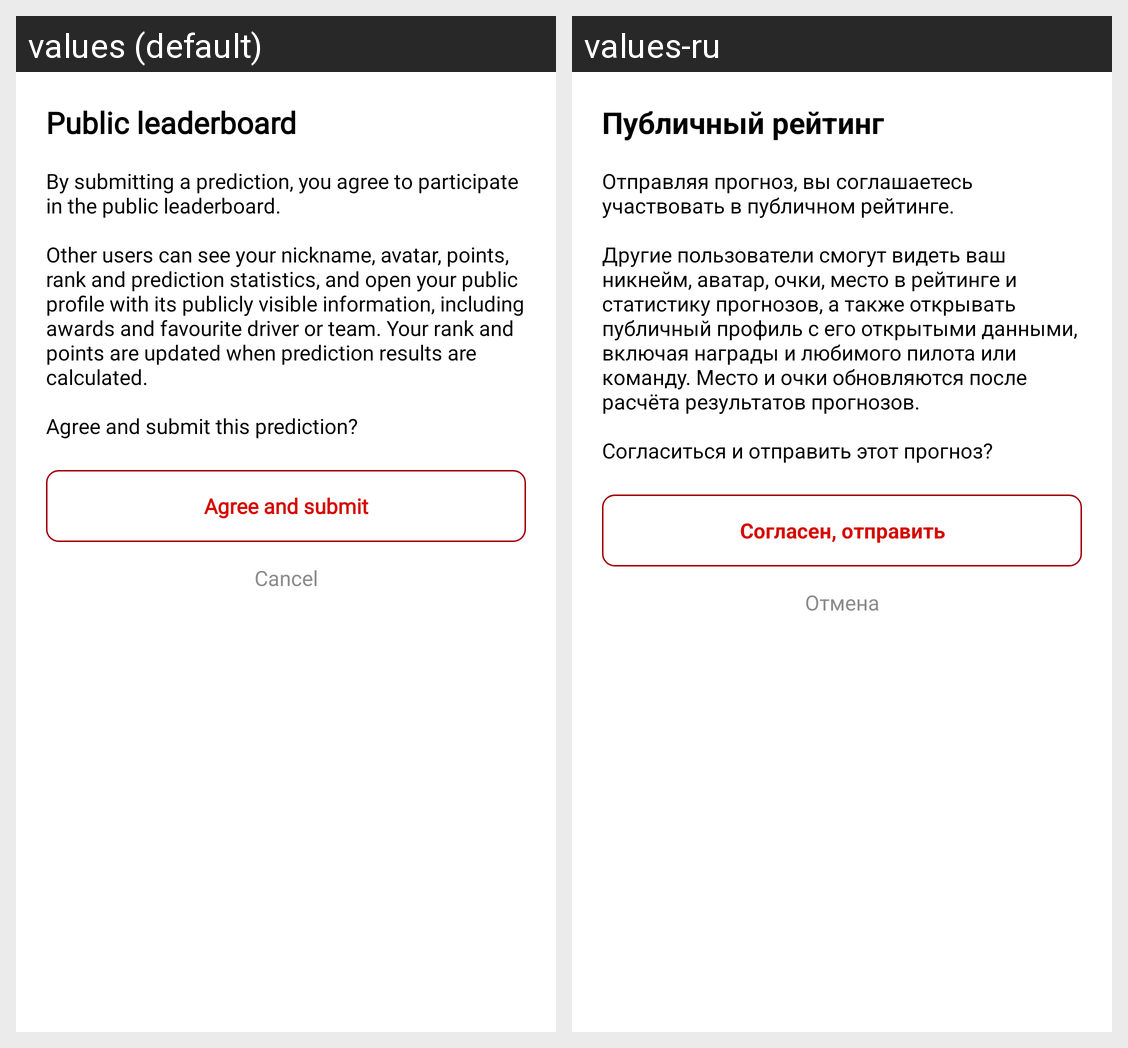

Strings drawn on this Android screen and how each of the app's shown locales translates them:
Android screen res/layout/dialog_public_leaderboard_consent.xml rendered under 2 locales, left to right: values (default), values-ru. Device: Nexus 5 (rendered at 1080×1920; each locale shown at half size, 540×960, under a caption strip naming it); theme AppTheme.
Strings drawn on this screen, with the default value and each locale's value (text and hints the layout hard-codes, and strings that could not be matched under every locale, appear in the picture but are not listed):

leaderboard_consent_title
  values: Public leaderboard
  values-ru: Публичный рейтинг

leaderboard_consent_message
  values: By submitting a prediction, you agree to participate in the public leaderboard.
      
      Other users can see your nickname, avatar, points, rank and prediction statistics, and open your public profile with its publicly visible information, including awards and favourite driver or team. Your rank and points are updated when prediction results are calculated.
      
      Agree and submit this prediction?
  values-ru: Отправляя прогноз, вы соглашаетесь участвовать в публичном рейтинге.
      
      Другие пользователи смогут видеть ваш никнейм, аватар, очки, место в рейтинге и статистику прогнозов, а также открывать публичный профиль с его открытыми данными, включая награды и любимого пилота или команду. Место и очки обновляются после расчёта результатов прогнозов.
      
      Согласиться и отправить этот прогноз?

leaderboard_consent_accept
  values: Agree and submit
  values-ru: Согласен, отправить

leaderboard_consent_cancel
  values: Cancel
  values-ru: Отмена
